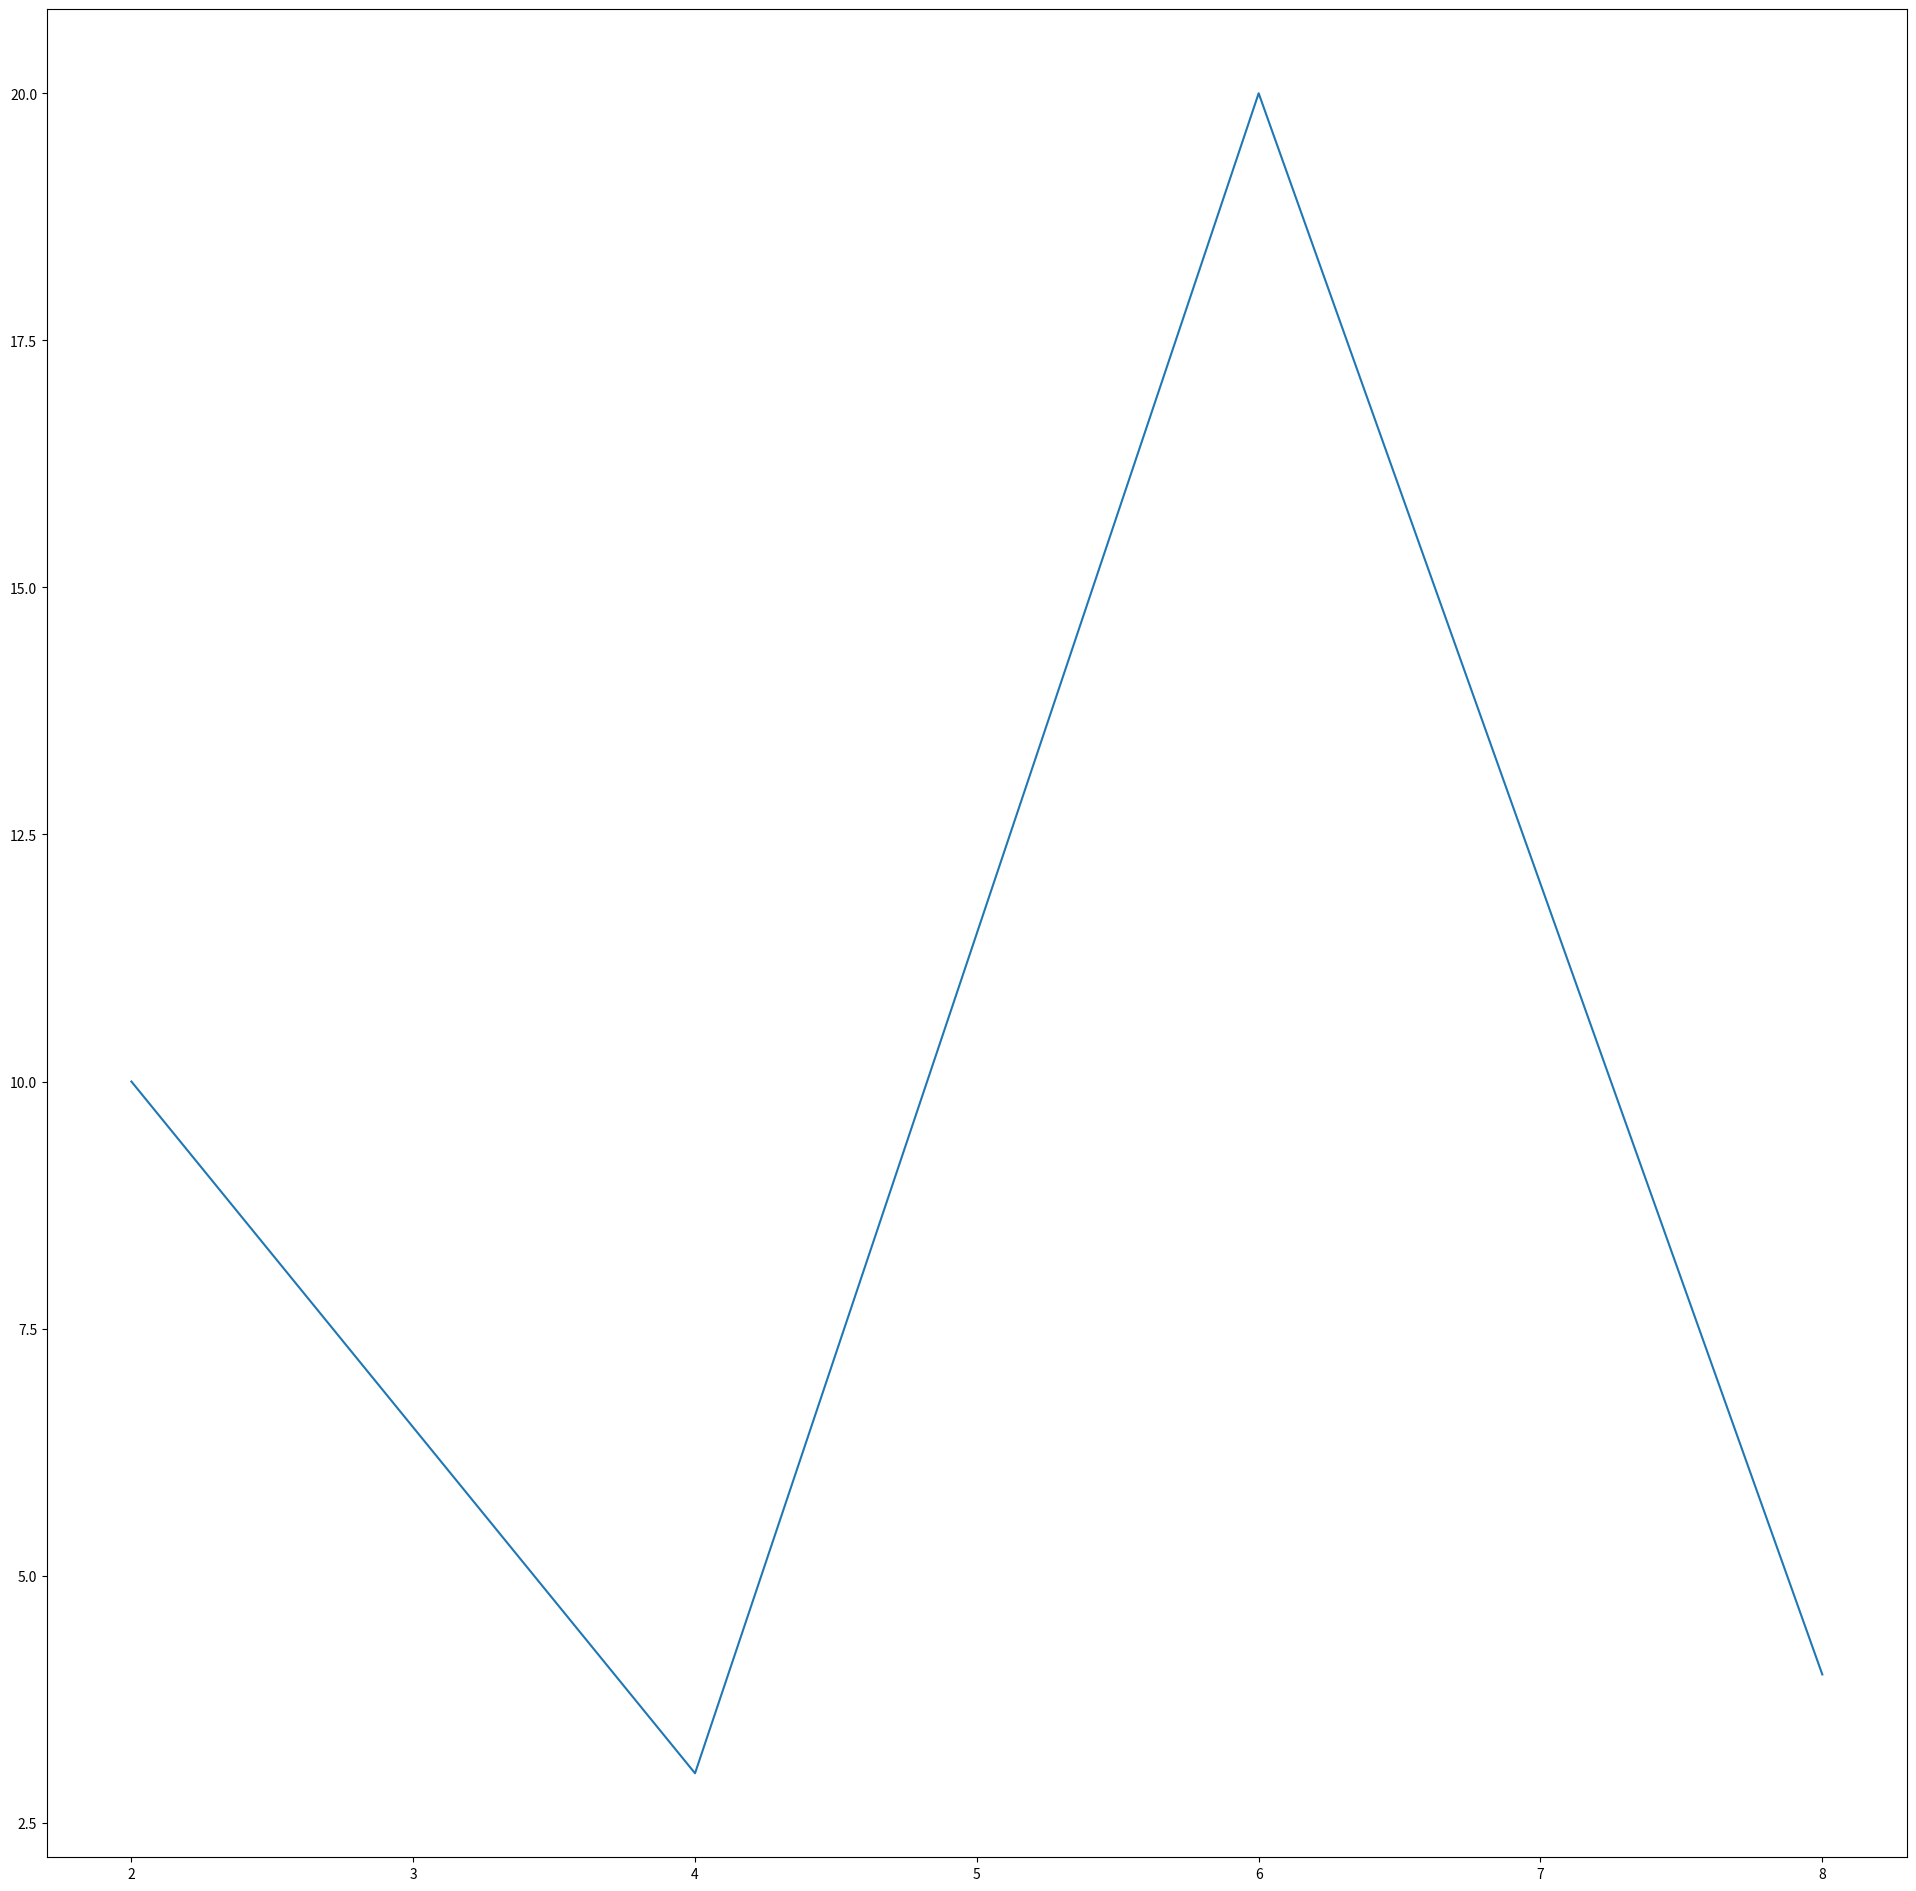

Python code for this plot:
import matplotlib.pyplot as plt

x = [2,4,6,8]
y = [10,3,20,4]

plt.figure(figsize=(24,24))
plt.plot(x,y)
plt.savefig("output.png")
plt.savefig("output.png")
plt.savefig("output.png")
plt.show()

